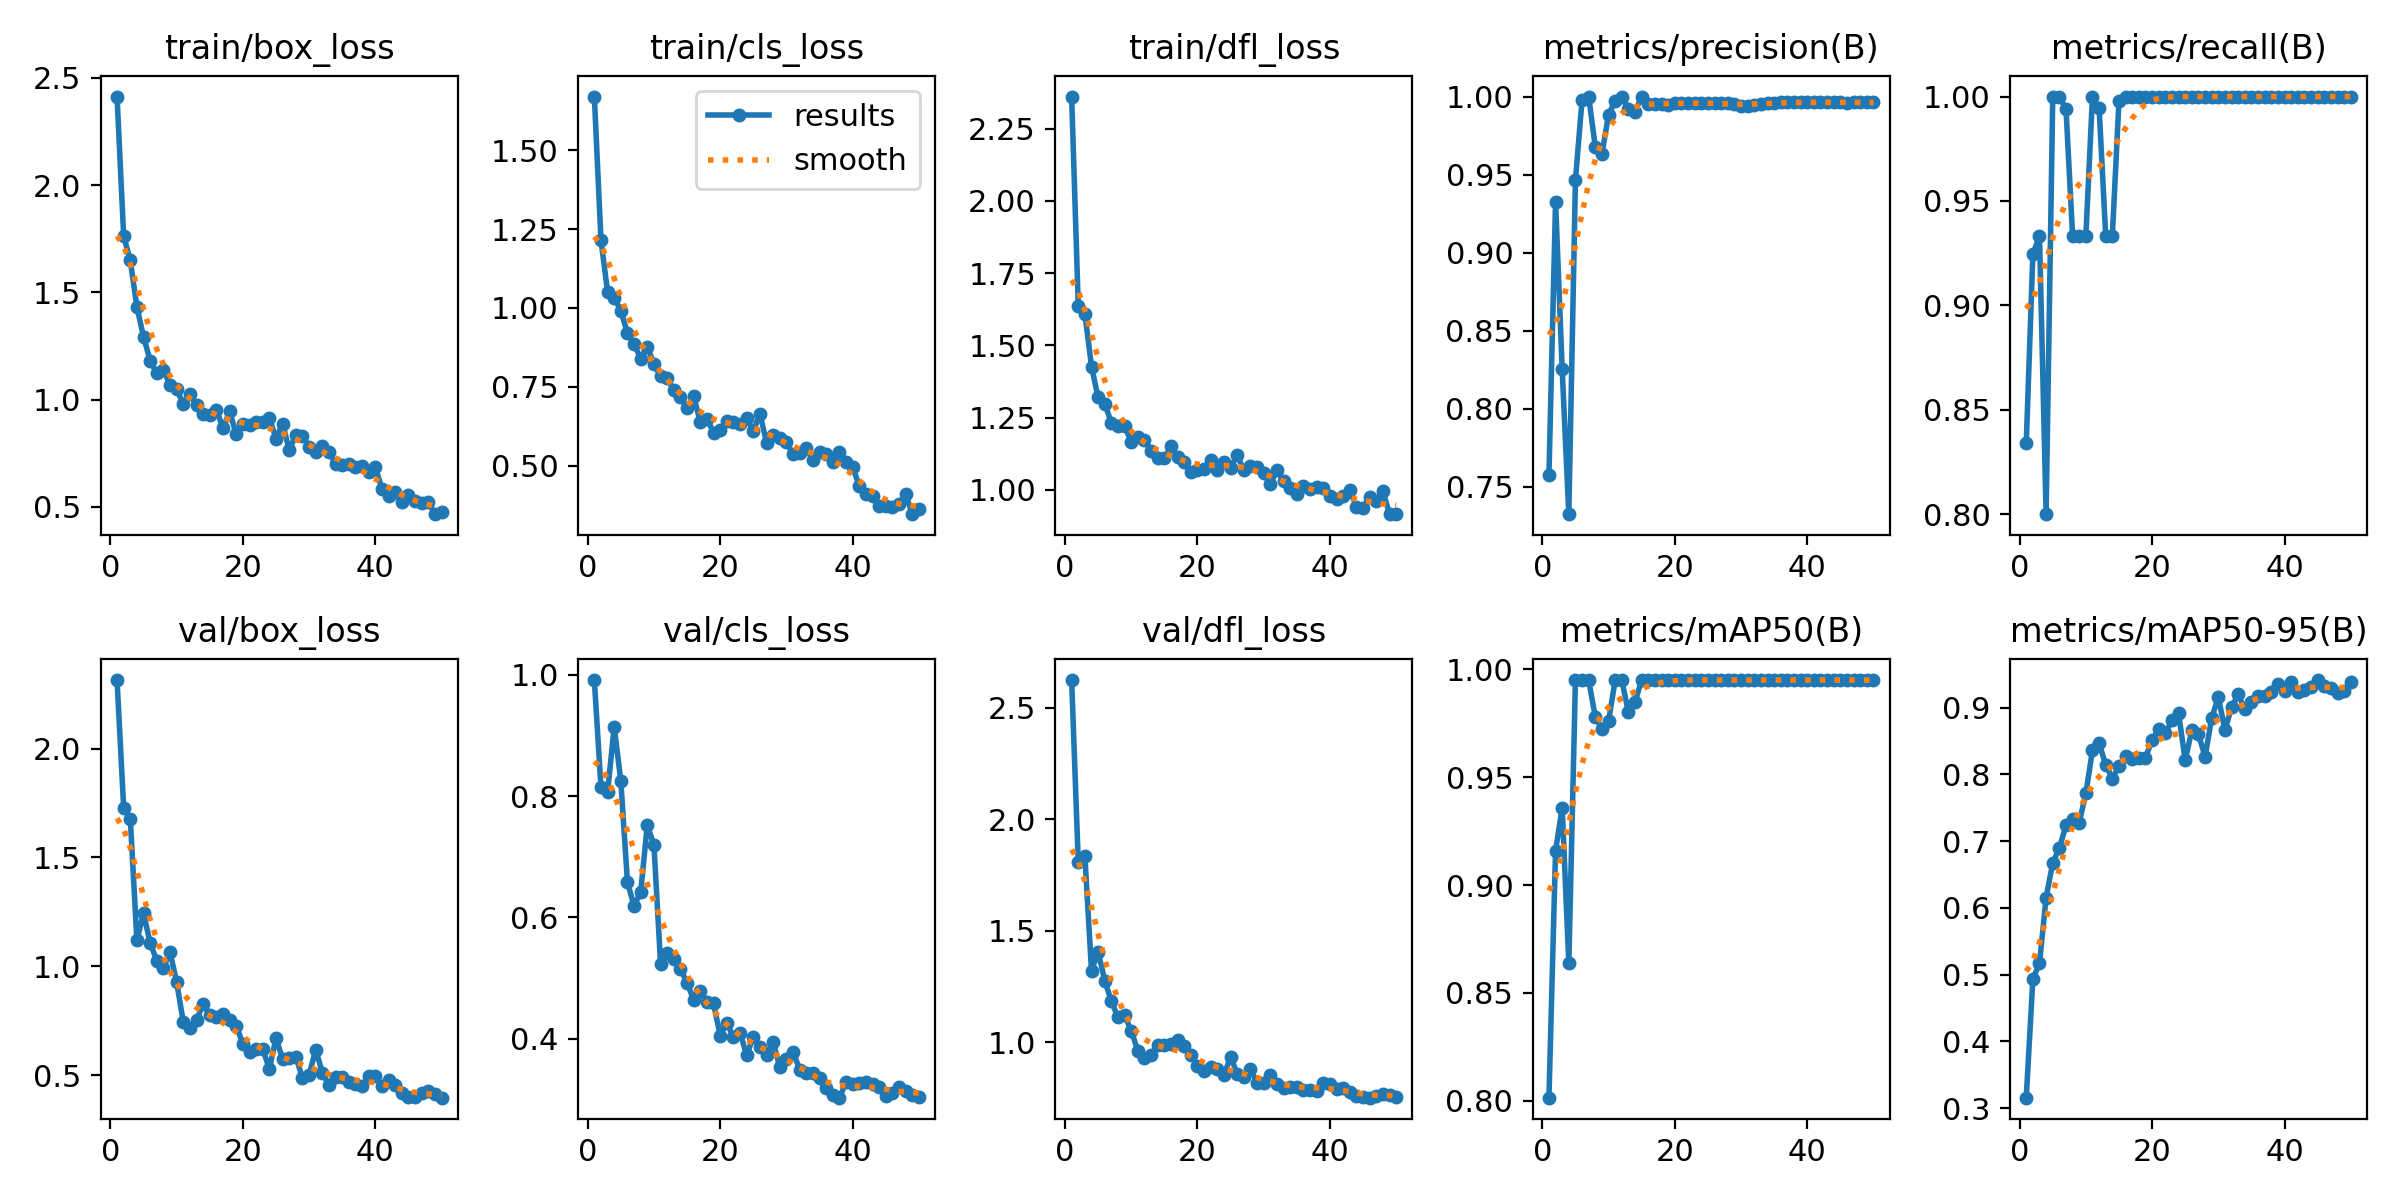

Values plotted in this chart, from the file beside it:
epoch, time, train/box_loss, train/cls_loss, train/dfl_loss, metrics/precision(B), metrics/recall(B), metrics/mAP50(B), metrics/mAP50-95(B), val/box_loss, val/cls_loss, val/dfl_loss, lr/pg0, lr/pg1, lr/pg2
1, 41.49, 2.412, 1.669, 2.361, 0.7575, 0.8339, 0.8014, 0.3155, 2.314, 0.9915, 2.624, 0.00014, 0.00014, 0.00014
2, 80.33, 1.761, 1.215, 1.637, 0.9327, 0.9245, 0.916, 0.4934, 1.729, 0.8147, 1.808, 0.0002941, 0.0002941, 0.0002941
3, 118.2, 1.648, 1.051, 1.609, 0.8251, 0.9333, 0.9358, 0.5168, 1.677, 0.8068, 1.834, 0.0004418, 0.0004418, 0.0004418
4, 155.7, 1.431, 1.033, 1.426, 0.7323, 0.8, 0.8637, 0.6153, 1.12, 0.9145, 1.321, 0.0005832, 0.0005832, 0.0005832
5, 192.7, 1.293, 0.9914, 1.32, 0.9465, 1, 0.995, 0.6673, 1.244, 0.8245, 1.407, 0.0007182, 0.0007182, 0.0007182
6, 234, 1.181, 0.92, 1.297, 0.9978, 1, 0.995, 0.6897, 1.108, 0.6582, 1.277, 0.0008469, 0.0008469, 0.0008469
7, 275.7, 1.122, 0.8857, 1.232, 1, 0.9941, 0.995, 0.7237, 1.027, 0.6187, 1.184, 0.0009693, 0.0009693, 0.0009693
8, 317.5, 1.14, 0.8393, 1.22, 0.9676, 0.9333, 0.9779, 0.7325, 0.9942, 0.6421, 1.113, 0.001085, 0.001085, 0.001085
9, 358.6, 1.067, 0.8781, 1.22, 0.9631, 0.9333, 0.9725, 0.7277, 1.066, 0.7529, 1.123, 0.001195, 0.001195, 0.001195
10, 402.1, 1.048, 0.8222, 1.166, 0.9883, 0.9333, 0.9759, 0.7716, 0.9277, 0.7185, 1.052, 0.001298, 0.001298, 0.001298
11, 443.8, 0.9797, 0.7834, 1.182, 0.9972, 1, 0.995, 0.8359, 0.7457, 0.5234, 0.9623, 0.001395, 0.001395, 0.001395
12, 485.3, 1.024, 0.7771, 1.173, 1, 0.9946, 0.995, 0.8463, 0.717, 0.5414, 0.9304, 0.001486, 0.001486, 0.001486
13, 526.8, 0.9741, 0.7403, 1.134, 0.9923, 0.9333, 0.98, 0.8142, 0.7527, 0.5312, 0.9452, 0.001525, 0.001525, 0.001525
14, 568.5, 0.9313, 0.7175, 1.11, 0.9903, 0.9333, 0.985, 0.7936, 0.8295, 0.5142, 0.9879, 0.001485, 0.001485, 0.001485
15, 611.6, 0.9283, 0.6843, 1.109, 1, 0.9979, 0.995, 0.8129, 0.7786, 0.4922, 0.9883, 0.001446, 0.001446, 0.001446
16, 654.2, 0.9538, 0.7214, 1.15, 0.9955, 1, 0.995, 0.8271, 0.7661, 0.4638, 0.9913, 0.001406, 0.001406, 0.001406
17, 696.1, 0.8663, 0.6381, 1.115, 0.9949, 1, 0.995, 0.8224, 0.7812, 0.4791, 1.013, 0.001366, 0.001366, 0.001366
18, 737.1, 0.9452, 0.6499, 1.096, 0.9952, 1, 0.995, 0.8243, 0.7559, 0.46, 0.9828, 0.001327, 0.001327, 0.001327
19, 778.6, 0.8379, 0.6051, 1.06, 0.9947, 1, 0.995, 0.8251, 0.7288, 0.458, 0.9447, 0.001287, 0.001287, 0.001287
20, 820.2, 0.8847, 0.6144, 1.068, 0.9957, 1, 0.995, 0.8515, 0.643, 0.4049, 0.8928, 0.001248, 0.001248, 0.001248
21, 862, 0.8804, 0.6433, 1.073, 0.9957, 1, 0.995, 0.8676, 0.6064, 0.4255, 0.8728, 0.001208, 0.001208, 0.001208
22, 902.7, 0.8974, 0.6407, 1.104, 0.9961, 1, 0.995, 0.8619, 0.62, 0.4031, 0.8884, 0.001168, 0.001168, 0.001168
23, 941.8, 0.8978, 0.6331, 1.069, 0.9961, 1, 0.995, 0.881, 0.6211, 0.4098, 0.8816, 0.001129, 0.001129, 0.001129
24, 979.4, 0.9168, 0.6505, 1.097, 0.996, 1, 0.995, 0.8917, 0.5296, 0.3725, 0.8544, 0.001089, 0.001089, 0.001089
25, 1017, 0.8174, 0.6108, 1.076, 0.996, 1, 0.995, 0.8209, 0.6706, 0.4034, 0.9364, 0.00105, 0.00105, 0.00105
26, 1054, 0.8888, 0.6657, 1.12, 0.9959, 1, 0.995, 0.8662, 0.5752, 0.3856, 0.8591, 0.00101, 0.00101, 0.00101
27, 1092, 0.7642, 0.5738, 1.067, 0.9957, 1, 0.995, 0.8606, 0.5785, 0.3732, 0.8449, 0.0009704, 0.0009704, 0.0009704
28, 1130, 0.837, 0.5969, 1.083, 0.9957, 1, 0.995, 0.8262, 0.5845, 0.3947, 0.8793, 0.0009308, 0.0009308, 0.0009308
29, 1167, 0.8315, 0.5882, 1.078, 0.9949, 1, 0.995, 0.8842, 0.4879, 0.3527, 0.8197, 0.0008912, 0.0008912, 0.0008912
30, 1204, 0.7808, 0.5749, 1.057, 0.9941, 1, 0.995, 0.9157, 0.5032, 0.3659, 0.8169, 0.0008516, 0.0008516, 0.0008516
31, 1242, 0.7577, 0.5366, 1.018, 0.9942, 1, 0.995, 0.8666, 0.6174, 0.3787, 0.8541, 0.000812, 0.000812, 0.000812
32, 1279, 0.7852, 0.542, 1.069, 0.9944, 1, 0.995, 0.9001, 0.5128, 0.3486, 0.8131, 0.0007724, 0.0007724, 0.0007724
33, 1316, 0.7555, 0.5574, 1.029, 0.9953, 1, 0.995, 0.92, 0.4544, 0.3439, 0.7947, 0.0007328, 0.0007328, 0.0007328
34, 1353, 0.6984, 0.5191, 1.007, 0.9959, 1, 0.995, 0.8975, 0.4903, 0.3429, 0.799, 0.0006932, 0.0006932, 0.0006932
35, 1391, 0.6932, 0.5449, 0.984, 0.9961, 1, 0.995, 0.9081, 0.4944, 0.3345, 0.8013, 0.0006536, 0.0006536, 0.0006536
36, 1429, 0.7005, 0.5393, 1.014, 0.9962, 1, 0.995, 0.9167, 0.4711, 0.3185, 0.7886, 0.000614, 0.000614, 0.000614
37, 1466, 0.6884, 0.5136, 1.002, 0.9963, 1, 0.995, 0.9167, 0.4622, 0.3075, 0.7871, 0.0005744, 0.0005744, 0.0005744
38, 1504, 0.6929, 0.5449, 1.01, 0.9962, 1, 0.995, 0.9228, 0.4504, 0.3025, 0.7835, 0.0005348, 0.0005348, 0.0005348
39, 1545, 0.6611, 0.5134, 1.005, 0.9963, 1, 0.995, 0.9356, 0.4985, 0.3278, 0.8172, 0.0004952, 0.0004952, 0.0004952
40, 1586, 0.684, 0.4975, 0.9799, 0.9963, 1, 0.995, 0.9244, 0.4949, 0.3245, 0.8157, 0.0004556, 0.0004556, 0.0004556
41, 1627, 0.5846, 0.4362, 0.9682, 0.9962, 1, 0.995, 0.9385, 0.4493, 0.3274, 0.7905, 0.000416, 0.000416, 0.000416
42, 1668, 0.5495, 0.4107, 0.979, 0.9963, 1, 0.995, 0.9226, 0.4811, 0.3292, 0.7964, 0.0003764, 0.0003764, 0.0003764
43, 1709, 0.5693, 0.4059, 0.9985, 0.9963, 1, 0.995, 0.926, 0.4553, 0.3254, 0.7789, 0.0003368, 0.0003368, 0.0003368
44, 1750, 0.5217, 0.3743, 0.9413, 0.9963, 1, 0.995, 0.9312, 0.4198, 0.3201, 0.7603, 0.0002972, 0.0002972, 0.0002972
45, 1791, 0.5551, 0.3723, 0.9379, 0.9962, 1, 0.995, 0.9412, 0.3991, 0.3049, 0.7538, 0.0002576, 0.0002576, 0.0002576
46, 1843, 0.5269, 0.3697, 0.9763, 0.9962, 1, 0.995, 0.9326, 0.3991, 0.3107, 0.7528, 0.000218, 0.000218, 0.000218
47, 1894, 0.5205, 0.3785, 0.9627, 0.9962, 1, 0.995, 0.9293, 0.4174, 0.3198, 0.7624, 0.0001784, 0.0001784, 0.0001784
48, 1946, 0.5216, 0.4113, 0.995, 0.9962, 1, 0.995, 0.9219, 0.4301, 0.3135, 0.7714, 0.0001388, 0.0001388, 0.0001388
49, 1997, 0.4663, 0.3473, 0.9156, 0.9962, 1, 0.995, 0.9243, 0.4125, 0.3074, 0.7637, 9.92e-05, 9.92e-05, 9.92e-05
50, 2048, 0.4785, 0.3623, 0.9171, 0.9962, 1, 0.995, 0.9382, 0.3977, 0.3042, 0.756, 5.96e-05, 5.96e-05, 5.96e-05
